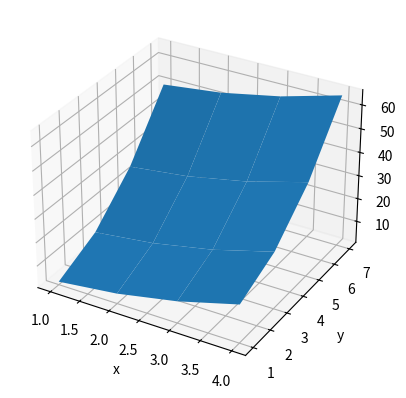

The script that saved this image:
import matplotlib.pyplot as plt
import numpy as np

x = np.array([1, 2, 3, 4])  
y = np.array([1, 3, 5, 7])  
X,Y=np.meshgrid(x,y)
print(X)
print(Y)
z=X**2+Y**2
print(z)
fig, ax = plt.subplots(subplot_kw={"projection": "3d"})
ax.plot_surface(X,Y,z)
ax.set_xlabel("x")
ax.set_ylabel("y")
ax.set_zlabel("z")
plt.show()